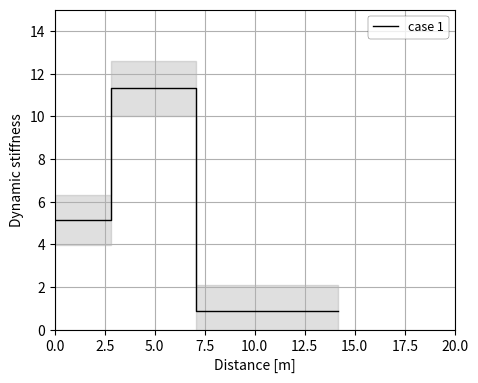
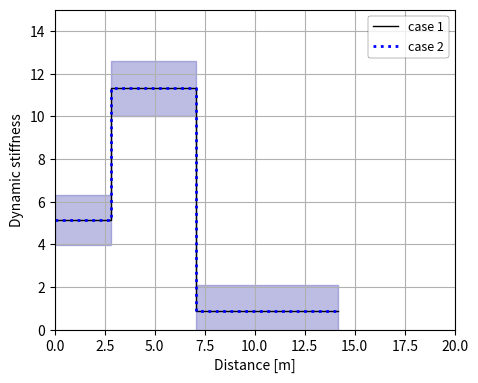

Write the Python code that produced these figures, in order.
import os
import matplotlib.pylab as plt
import numpy as np

# settings for the plot
color = ["k", "b", "r"]
style = ["-", ":", "--"]
width = [1, 2, 1.5]
color_shad = [[0.5, 0.5, 0.5], "b", "r"]
color_alpha = [0.25, 0.15, 0.15]
font_size = 10


def weighted_avg_and_std(values: np.ndarray, weights: np.ndarray) -> [np.ndarray, np.ndarray]:
    """
    Return the weighted average and standard deviation.

    @param values: data values
    @param weights: weights of the data values
    @return: mean, standard deviation
    """

    average = np.average(values, weights=weights)
    variance = np.average((values-average) ** 2, weights=weights)  # Fast and numerically precise

    return average, np.sqrt(variance)


def plot_profile(data_list: list, time: float, data_type: list,
                 fct: float = 1.96,
                 xlabel: str = "Distance [km]", ylabel: str = "Value [-]",
                 xlim: list = None, ylim: list = None,
                 output_file: str = "./result.png") -> None:
    """

    @param label:
    @param data_list:
    @param time:
    @param data_type:
    @param fct:
    @param xlabel:
    @param ylabel:
    @param xlim:
    @param ylim:
    @param output_file:
    @return:
    """

    # check if folder exists if not create
    if not os.path.isdir(os.path.dirname(output_file)):
        os.makedirs(os.path.dirname(output_file))

    # create figure
    fig, ax = plt.subplots(1, 1, figsize=(5, 4))
    ax.set_position([0.15, 0.15, 0.8, 0.8])
    plt.rcParams.update({'font.size': 10})

    # iterate over all the data lists
    for idx, data in enumerate(data_list):
        # find time index
        index_time = np.argmin(np.abs(np.array(data["time"]) - time))

        seg_mean = []
        seg_std = []
        coords = []

        for seg in data["data"]:
            mean_val = []
            prob_val = []
            for sce in data["data"][seg]:
                mean_val.append(data["data"][seg][sce]["data"][index_time])
                prob_val.append(data["data"][seg][sce]["probability"])

            res = weighted_avg_and_std(np.array(mean_val), np.array(prob_val))

            # append to results mean, std and coordinates
            seg_mean.extend(np.ones(len(data["coordinates"][seg])) * res[0])
            seg_std.extend(np.ones(len(data["coordinates"][seg])) * res[1])
            coords.extend(data["coordinates"][seg])

        # compute distance
        dist = np.sqrt((np.array(coords)[:, 0] - np.min(np.array(coords)[:, 0])) ** 2 +
                       (np.array(coords)[:, 0] - np.min(np.array(coords)[:, 0])) ** 2)

        # plot for data list
        ax.plot(dist, seg_mean, color=color[idx], linewidth=width[idx], linestyle=style[idx], label=data_type[idx])
        ax.fill_between(dist,
                        np.array(seg_mean) - fct * np.array(seg_std),
                        np.array(seg_mean) + fct * np.array(seg_std),
                        color=color_shad[idx], alpha=color_alpha[idx])
    ax.grid()
    ax.set_xlim(xlim)
    ax.set_ylim(ylim)
    ax.set_xlabel(xlabel, fontsize=font_size)
    ax.set_ylabel(ylabel, fontsize=font_size)
    leg = ax.legend(loc=0, fontsize=font_size - 1)
    leg.get_frame().set_edgecolor("k")
    leg.get_frame().set_linewidth(0.25)

    plt.savefig(output_file)
    plt.show()

    return


if __name__ == "__main__":

    time = [0, 1, 2, 3, 4, 5]
    data = {"time": time,
            "data": {"Segment 1": {"Scenario 1": {"data": np.random.normal(5, 1, len(time)).tolist(),
                                                  "probability": 0.5},
                                   "Scenario 2": {"data": np.random.normal(6, .5, len(time)).tolist(),
                                                  "probability": 0.3},
                                   "Scenario 3": {"data": np.random.normal(4, .3, len(time)).tolist(),
                                                  "probability": 0.2},
                                   },
                     "Segment 2": {"Scenario 1": {"data": np.random.normal(10, 1, len(time)).tolist(),
                                                  "probability": 0.75},
                                   "Scenario 2": {"data": np.random.normal(12, 1, len(time)).tolist(),
                                                  "probability": 0.25},
                                   },
                     "Segment 3": {"Scenario 1": {"data": np.random.normal(1, 1, len(time)).tolist(),
                                                  "probability": 0.8},
                                   "Scenario 2": {"data": np.random.normal(2, 1, len(time)).tolist(),
                                                  "probability": 0.15},
                                   "Scenario 3": {"data": np.random.normal(3, 1, len(time)).tolist(),
                                                  "probability": 0.05},
                                   },
                     },
            "coordinates": {"Segment 1": [[0, 0], [1, 1], [2, 2]],
                            "Segment 2": [[2, 2], [3, 3], [5, 5]],
                            "Segment 3": [[5, 5], [10, 10]],
                            }}

    new_data = [data, data]

    plot_profile([data], 3, ["case 1"], xlabel="Distance [m]", ylabel="Dynamic stiffness", xlim=[0, 20], ylim=[0, 15], output_file="./folder/results.png")
    plot_profile(new_data, 3, ["case 1", "case 2"], xlabel="Distance [m]", ylabel="Dynamic stiffness", xlim=[0, 20], ylim=[0, 15], output_file="./folder/results.png")
